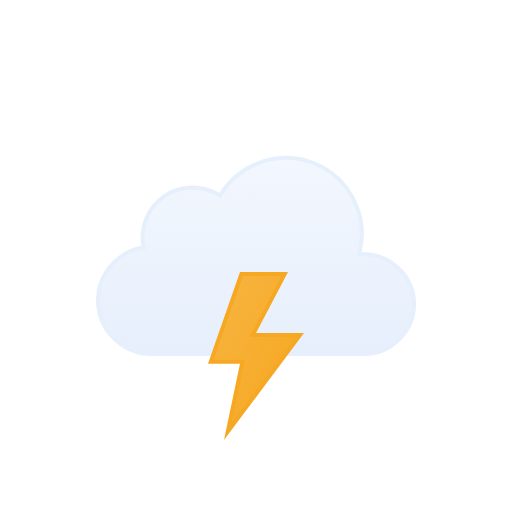
t = 0.00 s
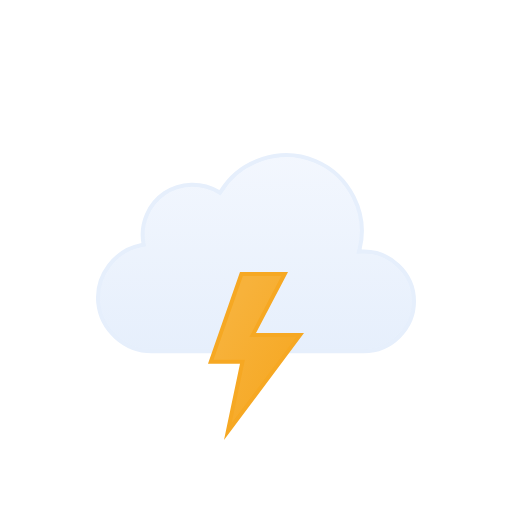
t = 0.50 s
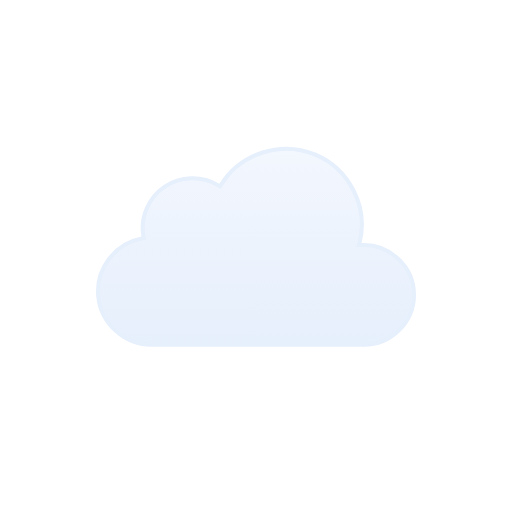
t = 1.00 s
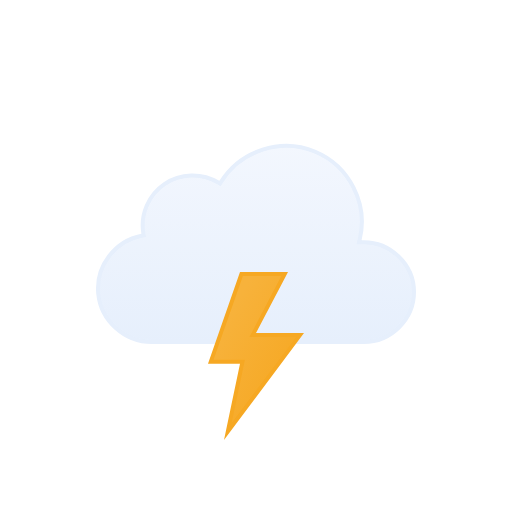
t = 1.50 s
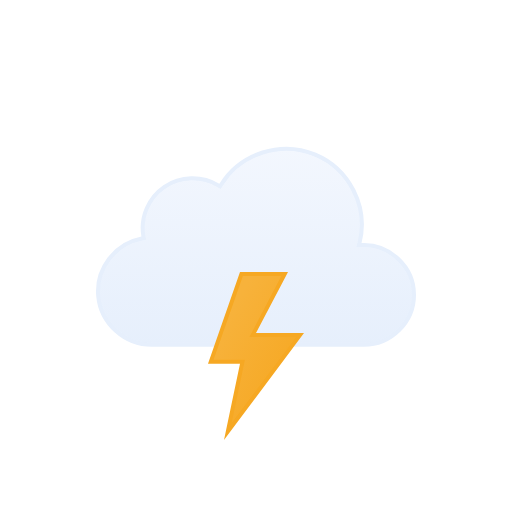
t = 2.00 s
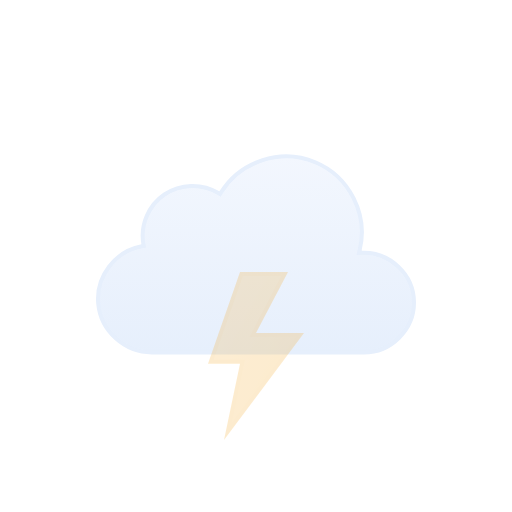
t = 2.63 s

The animated SVG that drew these frames (rendered in a browser with its animation timeline set to each time). Animation: 2 SMIL elements (animate=1,animateTransform=1); one cycle of 3.00 s, repeats indefinitely.

<svg viewBox="0 0 128 128" fill="none" xmlns="http://www.w3.org/2000/svg">
<g id="thunderstorms" clip-path="url(#clip0_1858_9911)">
<g id="Sky">
<g id="Clouds">
<g id="Cloud">
<path id="Cloud_2" d="M55.2625 48.4746C60.1228 40.6111 70.2976 37.38 78.8152 40.9434C87.3215 44.5023 92.1381 54.0026 89.9031 62.9648L89.7419 63.6143L90.4109 63.585C97.4205 63.2791 103.5 68.9917 103.5 76.0283C103.5 82.8395 97.7719 88.4997 90.9773 88.5H37.9539C31.1276 88.5018 25.203 83.1709 24.5593 76.3604C23.9159 69.5518 28.7371 63.2124 35.4431 61.9453L35.9265 61.8535L35.8425 61.3691C35.0258 56.6239 37.1259 51.7168 41.1052 49.0127C45.0952 46.3014 50.4461 46.1537 54.5798 48.6396L55.0027 48.8945L55.2625 48.4746Z" fill="url(#paint0_linear_1858_9911)" stroke="#E6EFFC" stroke-miterlimit="10"/>
</g>
<animateTransform attributeName="transform" type="translate" values="0 0;0 -3;0 0" dur="3s" begin="0s" repeatCount="indefinite" calcMode="spline" keySplines=".42 0 .58 1; .42 0 .58 1"/></g>
</g>
<g id="Lightning">
<path id="Lightning Bolt" d="M71.1729 68.5L63.5566 83.041L63.1729 83.7725H75.002L56.9521 107.892L60.4893 91.0117L60.6162 90.4092H52.7041L60.3555 68.5H71.1729Z" fill="url(#paint1_linear_1858_9911)" stroke="#F6A823" stroke-miterlimit="10"><animate attributeName="opacity" values="1;1;0;1;0;1;0;1;1" dur="2s" begin="0s" repeatCount="indefinite" keyTimes="0;0.25;0.33;0.42;0.5;0.57;0.63;0.67;1"/></path>
</g>
</g>
<defs>
<linearGradient id="paint0_linear_1858_9911" x1="64.0009" y1="39" x2="64.0009" y2="89" gradientUnits="userSpaceOnUse">
<stop stop-color="#F3F7FE"/>
<stop offset="1" stop-color="#E6EFFC"/>
</linearGradient>
<linearGradient id="paint1_linear_1858_9911" x1="64.528" y1="66.0377" x2="84.4144" y2="77.4572" gradientUnits="userSpaceOnUse">
<stop stop-color="#F7B23B"/>
<stop offset="1" stop-color="#F6A823"/>
</linearGradient>
<clipPath id="clip0_1858_9911">
<rect width="128" height="128" fill="white"/>
</clipPath>
</defs>
</svg>
